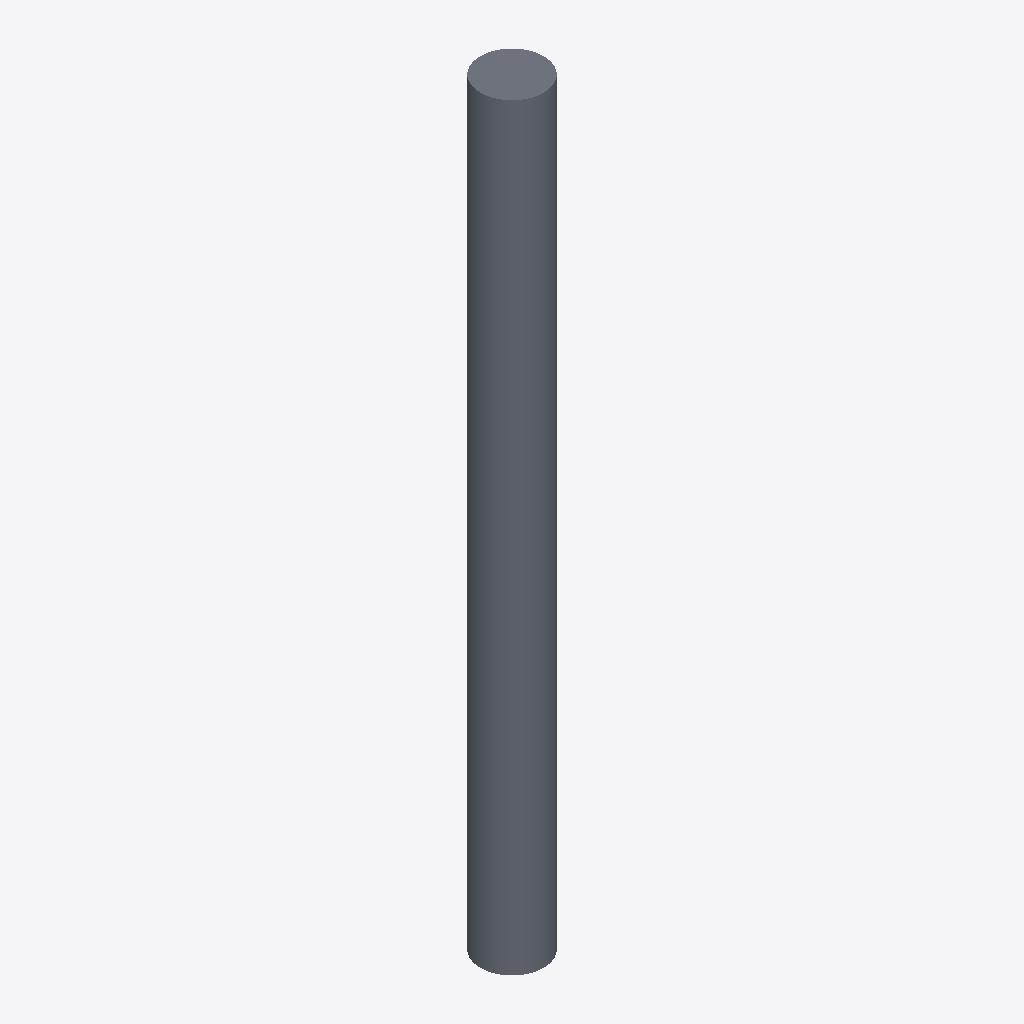
Isometric view of an IFC building model (IFC-SPF (STEP), schema IFC2X3, length unit metre), seen from the south-west, elements coloured by IFC class: 1 slab (grey).
Extent 500.0 m × 500.0 m × 6000.0 m (x, y, z). Storeys (1): Default Building Storey at 0.00 m. Elements (1): 1 IfcSlab.

HEADER;
FILE_DESCRIPTION(('ViewDefinition [CoordinationView]'),'2;1');
FILE_NAME('/Users/macbook/Desktop/BIM/data/rst_advanced/IfcSlab204.ifc','2018-08-31T00:11:07-0400',('Unknown Author','info@ifctoolsproject.com'),('Unknown Organization'),'IFC Tools Project - IFC2x3 Java Toolbox','IFC2x3 Java Toolbox 2.0','Unknown Authorizer');
FILE_SCHEMA(('IFC2X3'));
ENDSEC;
DATA;
#44=IFCPROJECT('0WGhNO7u1DzRkyt5n4LsYL',#36,'Default Project','Description of Default Project',$,$,$,(#39),#43);
#46=IFCBUILDING('0CGFX0$VnCiOmcZe3siFSf',#36,'Default Building','Description',$,#45,$,$,.ELEMENT.,$,$,$);
#47=IFCBUILDINGSTOREY('1X9IuRllnA2eZXMfrYPrph',#36,'Default Building Storey','Description',$,#45,$,$,.ELEMENT.,$);
#1=IFCSLAB('01U2Ox69TF78CjGAzXHAx$',#2,'M_Pile-Steel Pipe:500mm Diameter:150193',$,'M_Pile-Steel Pipe:500mm Diameter',#3,#4,'150193',.FLOOR.);
ENDSEC;
